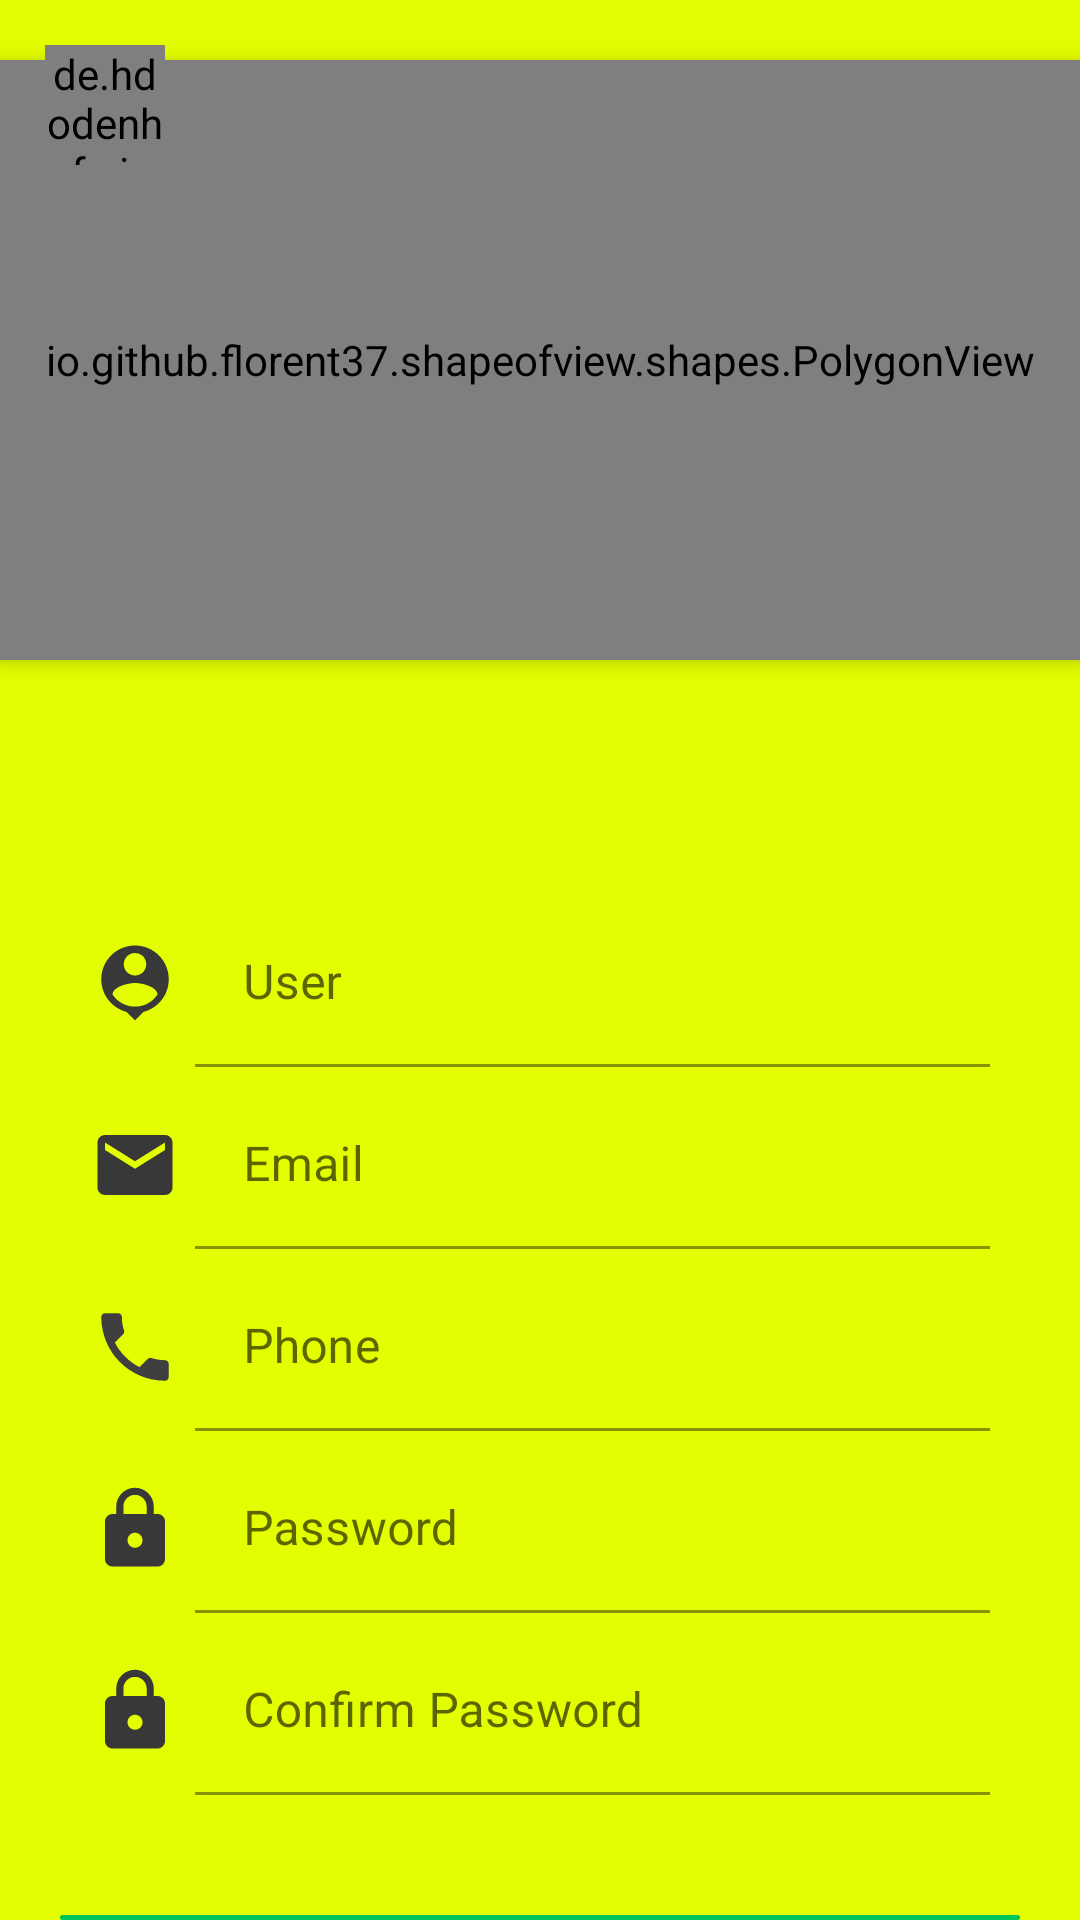

Reconstruct the res/layout file that produces this screen, plus the resources it refers to.
<!-- AndroidManifest.xml: application theme Theme.SocialMedia -->
<!-- res/layout/activity_register.xml -->
<?xml version="1.0" encoding="utf-8"?>
<androidx.coordinatorlayout.widget.CoordinatorLayout xmlns:android="http://schemas.android.com/apk/res/android"
    xmlns:app="http://schemas.android.com/apk/res-auto"
    xmlns:tools="http://schemas.android.com/tools"
    android:layout_width="match_parent"
    android:layout_height="match_parent"
    tools:context=".activities.RegisterActivity">

    <LinearLayout
        android:layout_width="match_parent"
        android:layout_height="match_parent"
        android:orientation="vertical"
        android:background="@color/lima"
        >


        <io.github.florent37.shapeofview.shapes.PolygonView
            android:layout_width="match_parent"
            android:layout_height="200dp"
            android:layout_marginTop="20dp"
            app:shape_polygon_noOfSides="8"
            android:elevation="4dp"
            >
            

            <View
                android:layout_width="match_parent"
                android:layout_height="match_parent"
                android:background="@color/purple_01" />

            <TextView
                android:layout_width="match_parent"
                android:layout_height="wrap_content"
                android:text="REGISTER NOW"
                android:textColor="@color/white"
                android:textSize="22sp"
                android:textStyle="bold"
                android:textAlignment="center"
                android:layout_marginTop="50dp"
                />
            <ImageView
                android:layout_width="120dp"
                android:layout_height="120dp"
                android:src="@drawable/ic_operson"
                android:layout_gravity="center"
                android:layout_marginTop="40dp"
                android:elevation="16dp"
                />


        </io.github.florent37.shapeofview.shapes.PolygonView>

        <LinearLayout
            android:layout_width="match_parent"
            android:layout_height="wrap_content"
            android:orientation="horizontal"
            android:layout_marginLeft="30dp"
            android:layout_marginRight="30dp"
            android:layout_marginTop="80dp"
            android:gravity="center">

            <ImageView
                android:layout_width="30dp"
                android:layout_height="30dp"
                android:src="@drawable/ic_person_pin"
                android:layout_marginRight="5dp"
                />
            <com.google.android.material.textfield.TextInputLayout
                android:layout_width="match_parent"
                android:layout_height="wrap_content">

                <com.google.android.material.textfield.TextInputEditText
                    android:id="@+id/textInputUsername"
                    android:layout_width="match_parent"
                    android:layout_height="wrap_content"
                    android:hint="User"
                    android:inputType="text"
                    android:background="@color/lima"/>

            </com.google.android.material.textfield.TextInputLayout>


        </LinearLayout>
        <LinearLayout
            android:layout_width="match_parent"
            android:layout_height="wrap_content"
            android:orientation="horizontal"
            android:layout_marginLeft="30dp"
            android:layout_marginRight="30dp"
            android:layout_marginTop="5dp"
            android:gravity="center">

            <ImageView
                android:layout_width="30dp"
                android:layout_height="30dp"
                android:src="@drawable/ic_email"
                android:layout_marginRight="5dp"
                />
            <com.google.android.material.textfield.TextInputLayout
                android:layout_width="match_parent"
                android:layout_height="wrap_content">

                <com.google.android.material.textfield.TextInputEditText
                    android:id="@+id/textInputEmail"
                    android:layout_width="match_parent"
                    android:layout_height="wrap_content"
                    android:hint="Email"
                    android:inputType="textEmailAddress"
                    android:background="@color/lima"/>

            </com.google.android.material.textfield.TextInputLayout>


        </LinearLayout>
        <LinearLayout
            android:layout_width="match_parent"
            android:layout_height="wrap_content"
            android:orientation="horizontal"
            android:layout_marginLeft="30dp"
            android:layout_marginRight="30dp"
            android:layout_marginTop="5dp"
            android:gravity="center">

            <ImageView
                android:layout_width="30dp"
                android:layout_height="30dp"
                android:src="@drawable/ic_phone"
                android:layout_marginRight="5dp"
                />
            <com.google.android.material.textfield.TextInputLayout
                android:layout_width="match_parent"
                android:layout_height="wrap_content">

                <com.google.android.material.textfield.TextInputEditText
                    android:id="@+id/textInputPhone"
                    android:layout_width="match_parent"
                    android:layout_height="wrap_content"
                    android:hint="Phone"
                    android:inputType="numberSigned"
                    android:background="@color/lima"/>

            </com.google.android.material.textfield.TextInputLayout>


        </LinearLayout>
        <LinearLayout
            android:layout_width="match_parent"
            android:layout_height="wrap_content"
            android:orientation="horizontal"
            android:layout_marginLeft="30dp"
            android:layout_marginRight="30dp"
            android:layout_marginTop="5dp"
            android:gravity="center">

            <ImageView
                android:layout_width="30dp"
                android:layout_height="30dp"
                android:src="@drawable/ic_password"
                android:layout_marginRight="5dp"
                />
            <com.google.android.material.textfield.TextInputLayout
                android:layout_width="match_parent"
                android:layout_height="wrap_content">

                <com.google.android.material.textfield.TextInputEditText
                    android:id="@+id/textInputPassword"
                    android:layout_width="match_parent"
                    android:layout_height="wrap_content"
                    android:background="@color/lima"
                    android:hint="Password"
                    android:inputType="textPassword" />

            </com.google.android.material.textfield.TextInputLayout>


        </LinearLayout>
        <LinearLayout
            android:layout_width="match_parent"
            android:layout_height="wrap_content"
            android:orientation="horizontal"
            android:layout_marginLeft="30dp"
            android:layout_marginRight="30dp"
            android:layout_marginTop="5dp"
            android:gravity="center">

            <ImageView
                android:layout_width="30dp"
                android:layout_height="30dp"
                android:src="@drawable/ic_password"
                android:layout_marginRight="5dp"
                />
            <com.google.android.material.textfield.TextInputLayout
                android:layout_width="match_parent"
                android:layout_height="wrap_content">

                <com.google.android.material.textfield.TextInputEditText
                    android:id="@+id/textInputConfirmPassword"
                    android:layout_width="match_parent"
                    android:layout_height="wrap_content"
                    android:background="@color/lima"
                    android:hint="Confirm Password"
                    android:inputType="textPassword" />

            </com.google.android.material.textfield.TextInputLayout>


        </LinearLayout>

        <Button
            android:id="@+id/btnRegister"
            android:layout_width="match_parent"
            android:layout_height="wrap_content"
            android:text="Sign Up"
            android:textColor="@color/black"
            android:layout_marginTop="40dp"
            android:layout_marginLeft="20dp"
            android:layout_marginRight="20dp"
            android:backgroundTint="@color/green"
            android:background="@drawable/rounded_button"/>
    </LinearLayout>

            <de.hdodenhof.circleimageview.CircleImageView
                android:id="@+id/circleImageBack"
                android:layout_width="40dp"
                android:layout_height="40dp"
                android:src="@drawable/ic_arrow_left"
                app:civ_circle_background_color="@color/cardview_shadow_end_color"
                android:layout_marginTop="15dp"
                android:layout_marginLeft="15dp"/>


</androidx.coordinatorlayout.widget.CoordinatorLayout>
<!-- resources referenced by this layout -->
<resources>
  <color name="black">#FF000000</color>
  <color name="green">#00c759</color>
  <color name="lima">#E3FE00</color>
  <color name="purple_01">#B27AFF</color>
  <color name="white">#FFFFFFFF</color>
  <!-- drawable ic_arrow_left (drawable) -->
  <vector android:height="100dp" android:tint="#383838"
      android:viewportHeight="24" android:viewportWidth="24"
      android:width="100dp" xmlns:android="http://schemas.android.com/apk/res/android">
      <path android:fillColor="@android:color/white" android:pathData="M15.41,16.59L10.83,12l4.58,-4.59L14,6l-6,6 6,6 1.41,-1.41z"/>
  </vector>
  <!-- drawable ic_email (drawable) -->
  <vector android:height="100dp" android:tint="#383838"
      android:viewportHeight="24" android:viewportWidth="24"
      android:width="100dp" xmlns:android="http://schemas.android.com/apk/res/android">
      <path android:fillColor="@android:color/white" android:pathData="M20,4L4,4c-1.1,0 -1.99,0.9 -1.99,2L2,18c0,1.1 0.9,2 2,2h16c1.1,0 2,-0.9 2,-2L22,6c0,-1.1 -0.9,-2 -2,-2zM20,8l-8,5 -8,-5L4,6l8,5 8,-5v2z"/>
  </vector>
  <!-- drawable ic_operson (drawable) -->
  <vector android:height="256dp" android:tint="#FFFFFF"
      android:viewportHeight="24" android:viewportWidth="24"
      android:width="256dp" xmlns:android="http://schemas.android.com/apk/res/android">
      <path android:fillColor="@android:color/white" android:pathData="M12,5.9c1.16,0 2.1,0.94 2.1,2.1s-0.94,2.1 -2.1,2.1S9.9,9.16 9.9,8s0.94,-2.1 2.1,-2.1m0,9c2.97,0 6.1,1.46 6.1,2.1v1.1L5.9,18.1L5.9,17c0,-0.64 3.13,-2.1 6.1,-2.1M12,4C9.79,4 8,5.79 8,8s1.79,4 4,4 4,-1.79 4,-4 -1.79,-4 -4,-4zM12,13c-2.67,0 -8,1.34 -8,4v3h16v-3c0,-2.66 -5.33,-4 -8,-4z"/>
  </vector>
  <!-- drawable ic_password (drawable) -->
  <vector android:height="100dp" android:tint="#383838"
      android:viewportHeight="24" android:viewportWidth="24"
      android:width="100dp" xmlns:android="http://schemas.android.com/apk/res/android">
      <path android:fillColor="@android:color/white" android:pathData="M18,8h-1L17,6c0,-2.76 -2.24,-5 -5,-5S7,3.24 7,6v2L6,8c-1.1,0 -2,0.9 -2,2v10c0,1.1 0.9,2 2,2h12c1.1,0 2,-0.9 2,-2L20,10c0,-1.1 -0.9,-2 -2,-2zM12,17c-1.1,0 -2,-0.9 -2,-2s0.9,-2 2,-2 2,0.9 2,2 -0.9,2 -2,2zM15.1,8L8.9,8L8.9,6c0,-1.71 1.39,-3.1 3.1,-3.1 1.71,0 3.1,1.39 3.1,3.1v2z"/>
  </vector>
  <!-- drawable ic_phone (drawable) -->
  <vector android:height="40dp" android:tint="#3F3F3F"
      android:viewportHeight="24" android:viewportWidth="24"
      android:width="40dp" xmlns:android="http://schemas.android.com/apk/res/android">
      <path android:fillColor="@android:color/white" android:pathData="M6.62,10.79c1.44,2.83 3.76,5.14 6.59,6.59l2.2,-2.2c0.27,-0.27 0.67,-0.36 1.02,-0.24 1.12,0.37 2.33,0.57 3.57,0.57 0.55,0 1,0.45 1,1V20c0,0.55 -0.45,1 -1,1 -9.39,0 -17,-7.61 -17,-17 0,-0.55 0.45,-1 1,-1h3.5c0.55,0 1,0.45 1,1 0,1.25 0.2,2.45 0.57,3.57 0.11,0.35 0.03,0.74 -0.25,1.02l-2.2,2.2z"/>
  </vector>
  <!-- drawable rounded_button (drawable) -->
  <?xml version="1.0" encoding="utf-8"?>
  <shape
      xmlns:android="http://schemas.android.com/apk/res/android"
      android:shape="rectangle"
      android:padding="10dp"
      >
      <corners android:radius="10dp"/>
  </shape>
  <style name="Theme.SocialMedia" parent="Theme.MaterialComponents.DayNight.NoActionBar">
          
          <item name="colorPrimary">#A5B800</item>
          <item name="colorPrimaryVariant">@color/black</item>
          <item name="colorOnPrimary">@color/white</item>
          
          <item name="colorSecondary">@color/teal_200</item>
          <item name="colorSecondaryVariant">@color/teal_700</item>
          <item name="colorOnSecondary">@color/black</item>
          
          <item name="android:statusBarColor" tools:targetApi="l">?attr/colorPrimaryVariant</item>
          
      </style>
  <color name="teal_200">#FF03DAC5</color>
  <color name="teal_700">#FF018786</color>
</resources>
